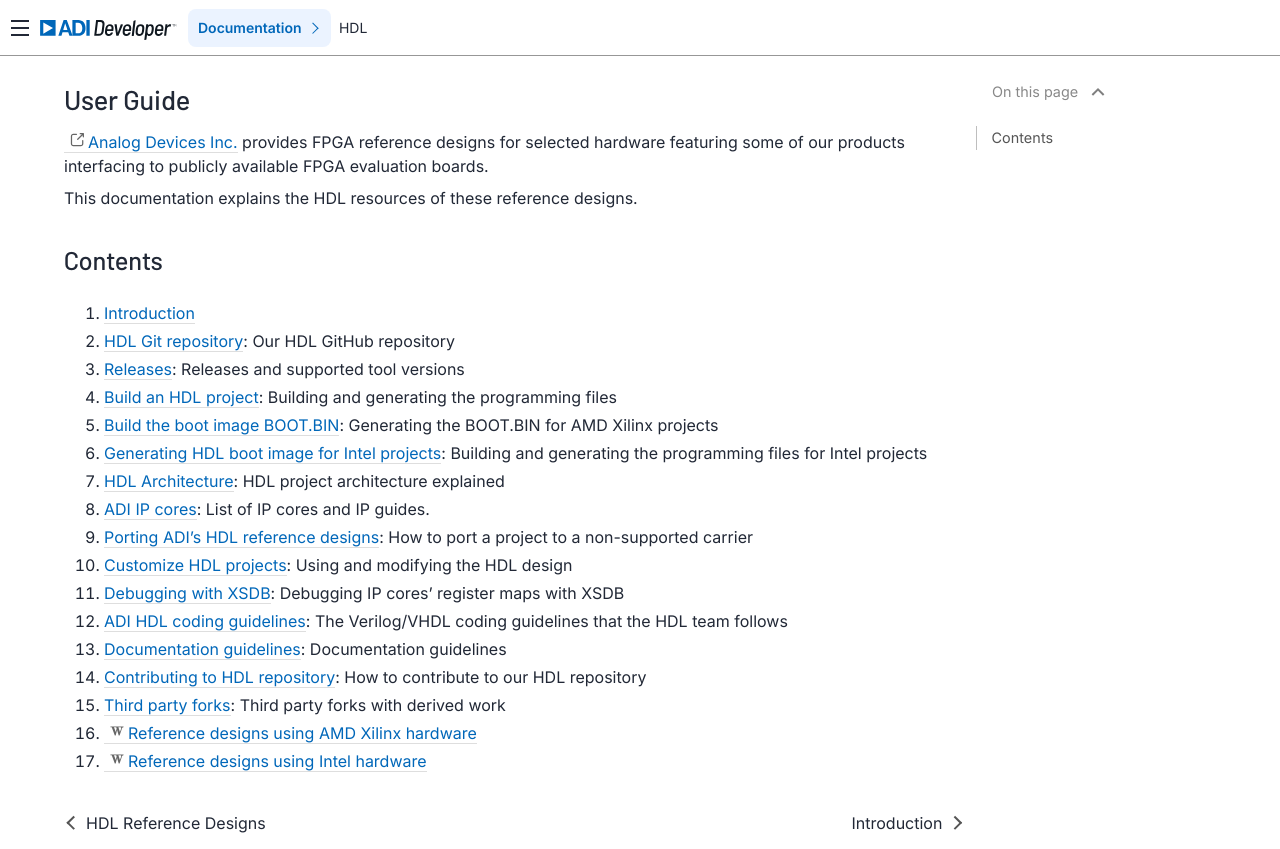

repository: FernandesKA/hdl · page: user_guide/index.html · generator: sphinx

.. _user_guide:

User Guide
===============================================================================

`Analog Devices Inc. <https://www.analog.com>`__
provides FPGA reference designs for selected hardware
featuring some of our products interfacing to publicly available FPGA
evaluation boards.

This documentation explains the HDL resources of these reference designs.

Contents
-------------------------------------------------------------------------------

.. toctree::
   :hidden:

   Introduction <introduction>
   Git repository <git_repository>
   Releases <releases>
   Build an HDL project <build_hdl>
   Build the BOOT.BIN <build_boot_bin>
   Build the Intel Boot Image <build_intel_boot_image>
   HDL architecture <architecture>
   IP cores <ip_cores/index>
   Porting HDL projects <porting_project>
   Customize HDL projects <customize_hdl>
   Debugging with XSDB <debugging_xsdb>
   HDL coding guidelines <hdl_coding_guidelines>
   Documentation guidelines <docs_guidelines>
   Contributing to HDL <contributing>
   Third party forks <third_party>

#. :ref:`introduction`
#. :ref:`git_repository`: Our HDL GitHub repository
#. :ref:`releases`: Releases and supported tool versions
#. :ref:`build_hdl`: Building and generating the programming files
#. :ref:`build_boot_bin`: Generating the BOOT.BIN for AMD Xilinx projects
#. :ref:`build_intel_boot_image`: Building and generating the programming files
   for Intel projects
#. :ref:`architecture`: HDL project architecture explained
#. :ref:`user_guide ip_cores`: List of IP cores and IP guides.
#. :ref:`porting_project`: How to port a project to a non-supported carrier
#. :ref:`customize_hdl`: Using and modifying the HDL design
#. :ref:`debugging_xsdb`: Debugging IP cores' register maps with XSDB
#. :ref:`hdl_coding_guidelines`: The Verilog/VHDL coding guidelines that the
   HDL team follows
#. :ref:`docs_guidelines`: Documentation guidelines
#. :ref:`contributing`: How to contribute to our HDL repository
#. :ref:`third_party`: Third party forks with derived work
#. :dokuwiki:`Reference designs using AMD Xilinx hardware <resources/alliances/xilinx>`
#. :dokuwiki:`Reference designs using Intel hardware <resources/alliances/altera>`
